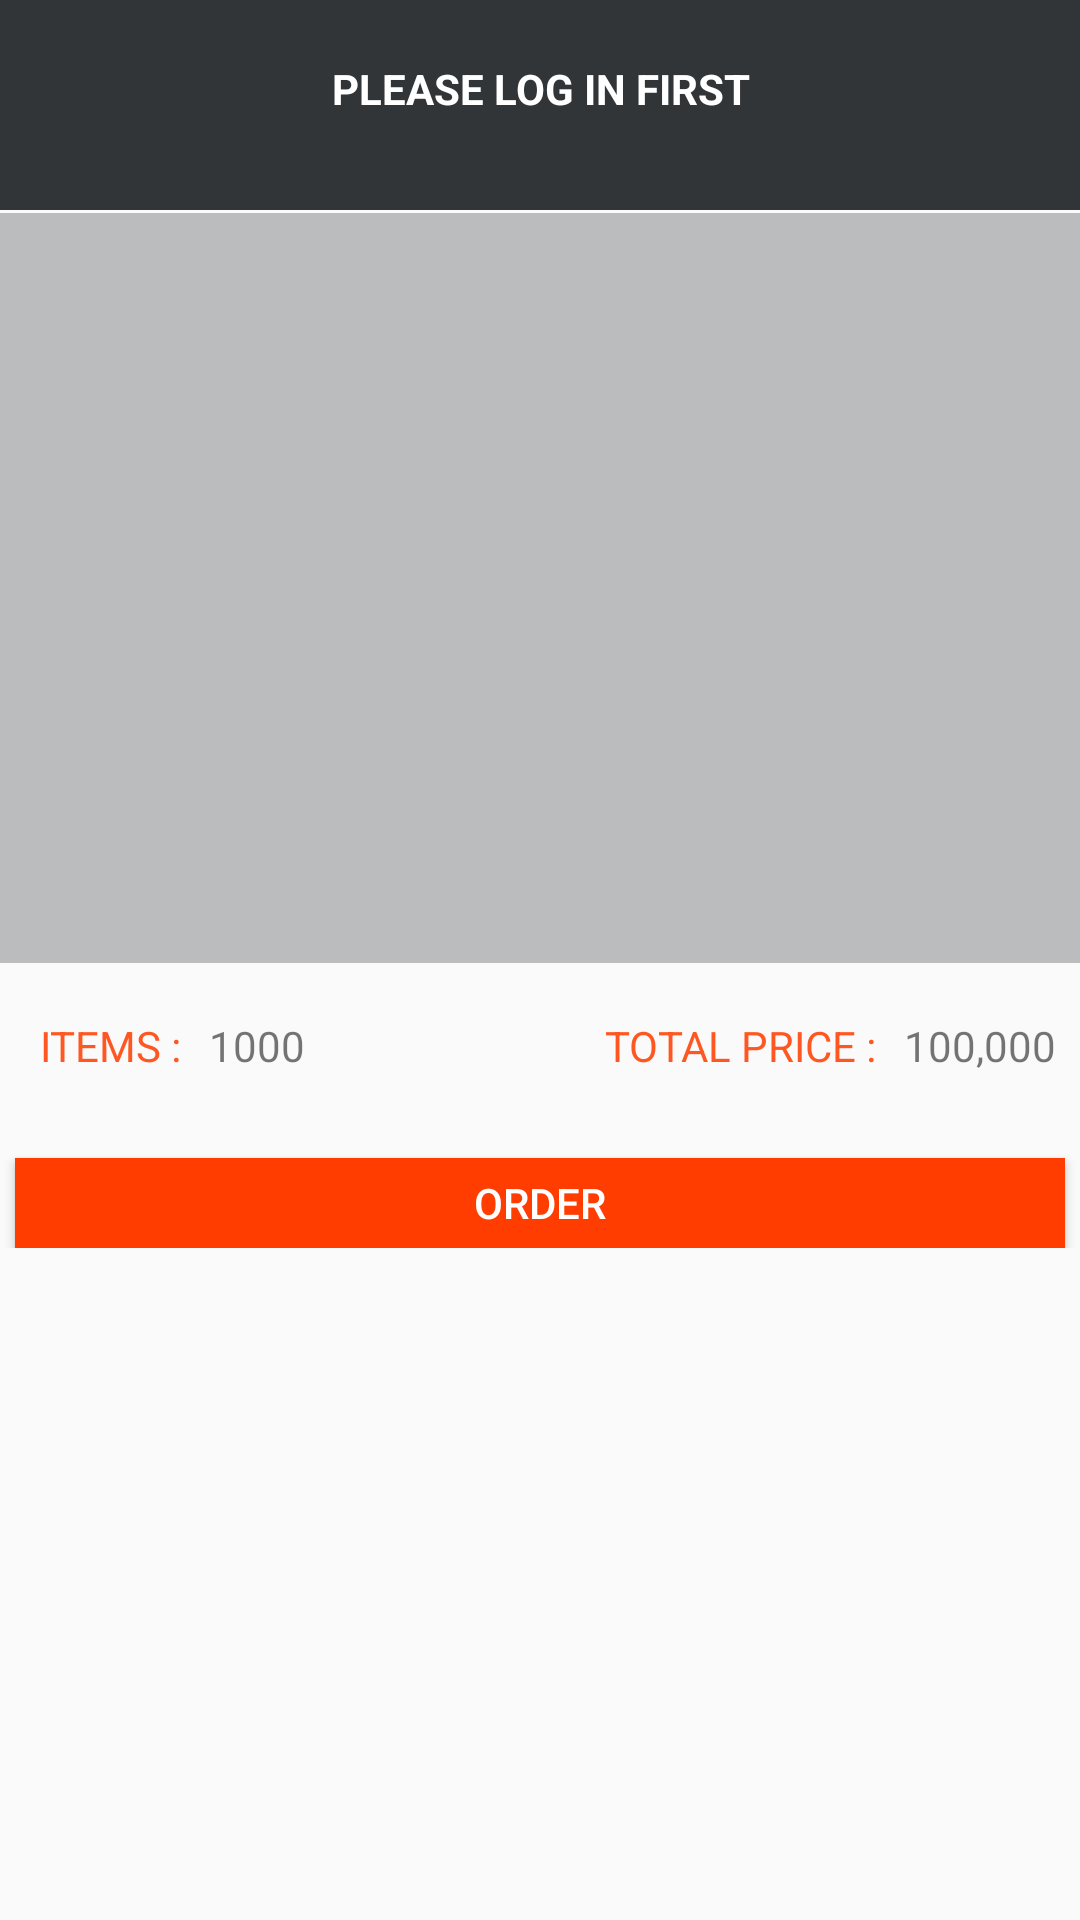

Write the Android layout XML for this screen, with the resource values it uses.
<!-- AndroidManifest.xml: application theme AppTheme -->
<!-- res/layout/fragment_cart.xml -->
<?xml version="1.0" encoding="utf-8"?>
<ScrollView xmlns:android="http://schemas.android.com/apk/res/android"
    android:layout_width="match_parent" android:layout_height="match_parent">
<RelativeLayout
    android:layout_width="match_parent"
    android:layout_height="wrap_content">

    <RelativeLayout
        android:id="@+id/lvaddress"
        android:layout_width="match_parent"
        android:layout_height="wrap_content"
        android:layout_centerHorizontal="true"
        android:padding="5dp"
        android:layout_marginTop="5dp"
        android:orientation="vertical">
        <TextView
            android:id="@+id/tvcomp"
            android:layout_width="wrap_content"
            android:layout_height="25dp"
            android:textColor="@color/colorPrimary"
            android:padding="3dp"
            android:text="COMPANY : "/>
        <TextView
            android:id="@+id/tvcartcomp"
            android:layout_width="240dp"
            android:layout_height="25dp"

            android:padding="3dp"
            android:layout_toRightOf="@+id/tvcomp"
            android:text="COMPANY"/>
        <TextView
            android:id="@+id/tvaddress"
            android:layout_width="wrap_content"
            android:layout_height="25dp"
            android:textColor="@color/colorPrimary"
            android:padding="3dp"
            android:layout_below="@+id/tvcartcomp"
            android:text="ADDRESS : "/>
        <TextView
            android:id="@+id/tvcartaddress"
            android:layout_width="300dp"
            android:layout_height="25dp"
            android:padding="3dp"
            android:layout_below="@+id/tvcartcomp"
            android:layout_toRightOf="@+id/tvaddress"
            android:text="COMPANY ADDRESS"/>
        <TextView
            android:id="@+id/tvchangeaddress"
            android:layout_width="wrap_content"
            android:layout_height="25dp"
            android:textColor="@color/colorPrimary"
            android:padding="3dp"
            android:layout_alignParentEnd="true"
            android:text="Change"/>

        <View
            android:layout_width="fill_parent"
            android:layout_height="1dip"
            android:layout_below="@+id/tvcartaddress"
            android:background="@color/colorPrimary" />

    </RelativeLayout>

    
        
        
        
        
        
        
        
        
            
            
            
            
            
            
            
        
            
            
            
            
            
            
            
        
            
            
            
            
            
            
            

        
            
            
            
            
    



    <LinearLayout
    android:id="@+id/lvnotloged"
    android:layout_width="match_parent"
    android:layout_height="70dp"
    android:layout_centerHorizontal="true"
    android:padding="5dp"
    android:background="@color/blackshade"
    android:orientation="vertical">
    <TextView
        android:layout_width="300dp"
        android:layout_height="40dp"
        android:padding="5dp"
        android:layout_gravity="center"
        android:layout_marginTop="10dp"
        android:text="PLEASE LOG IN FIRST"
        android:textStyle="bold"
        android:textColor="@color/white"
        android:textAlignment="center"/>
</LinearLayout>

    <android.support.v7.widget.RecyclerView
        android:id="@+id/rvcart"
        android:layout_width="match_parent"
        android:layout_height="250dp"
        android:layout_marginTop="5dp"
        android:layout_below="@+id/lvaddress"
        android:background="@color/blackhex"/>

    <RelativeLayout
        android:id="@+id/lvtotal"
        android:layout_width="match_parent"
        android:layout_height="wrap_content"
        android:padding="5dp"
        android:layout_below="@+id/rvcart"
        android:layout_marginTop="10dp">
        <TextView
            android:id="@+id/tvitems"
            android:layout_width="wrap_content"
            android:layout_height="25dp"
            android:padding="3dp"
            android:layout_marginStart="5dp"
            android:text="ITEMS : "
            android:textAlignment="center"
            android:textColor="@color/colorPrimary" />
        <TextView
            android:id="@+id/tvnoitems"
            android:layout_width="wrap_content"
            android:layout_height="25dp"
            android:padding="3dp"
            android:text="1000"
            android:textAlignment="center"
            android:layout_toRightOf="@+id/tvitems" />
        <TextView
            android:id="@+id/tvtotalprice"
            android:layout_width="wrap_content"
            android:layout_height="25dp"
            android:padding="3dp"
            android:textAlignment="center"
            android:textColor="@color/colorPrimary"
            android:layout_toLeftOf="@+id/tvtotal"
            android:text="TOTAL PRICE : " />
        <TextView
            android:id="@+id/tvtotal"
            android:layout_width="wrap_content"
            android:layout_height="25dp"
            android:padding="3dp"
            android:textAlignment="center"
            android:layout_alignParentEnd="true"
            android:text="100,000" />
    </RelativeLayout>

    <Button
        android:id="@+id/btcart"
        style="@style/Widget.AppCompat.Button.Colored"
        android:layout_width="350dp"
        android:layout_height="30dp"
        android:layout_centerHorizontal="true"
        android:layout_below="@+id/lvtotal"
        android:layout_marginTop="20dp"
        android:background="@color/colorAccent"
        android:text="Order"
        android:textColor="@color/white" />
</RelativeLayout>
</ScrollView>
<!-- resources referenced by this layout -->
<resources>
  <color name="blackhex">#50313538</color>
  <color name="blackshade">#313538</color>
  <color name="colorAccent">#FF3D00</color>
  <color name="colorPrimary">#FF5722</color>
  <color name="white">#ffffff</color>
  <style name="AppTheme" parent="Theme.AppCompat.Light.DarkActionBar">
          
          <item name="colorPrimary">@color/colorPrimary</item>
          <item name="colorPrimaryDark">@color/colorPrimaryDark</item>
          <item name="colorAccent">@color/colorAccent</item>
      </style>
  <color name="colorPrimaryDark">#000000</color>
</resources>
